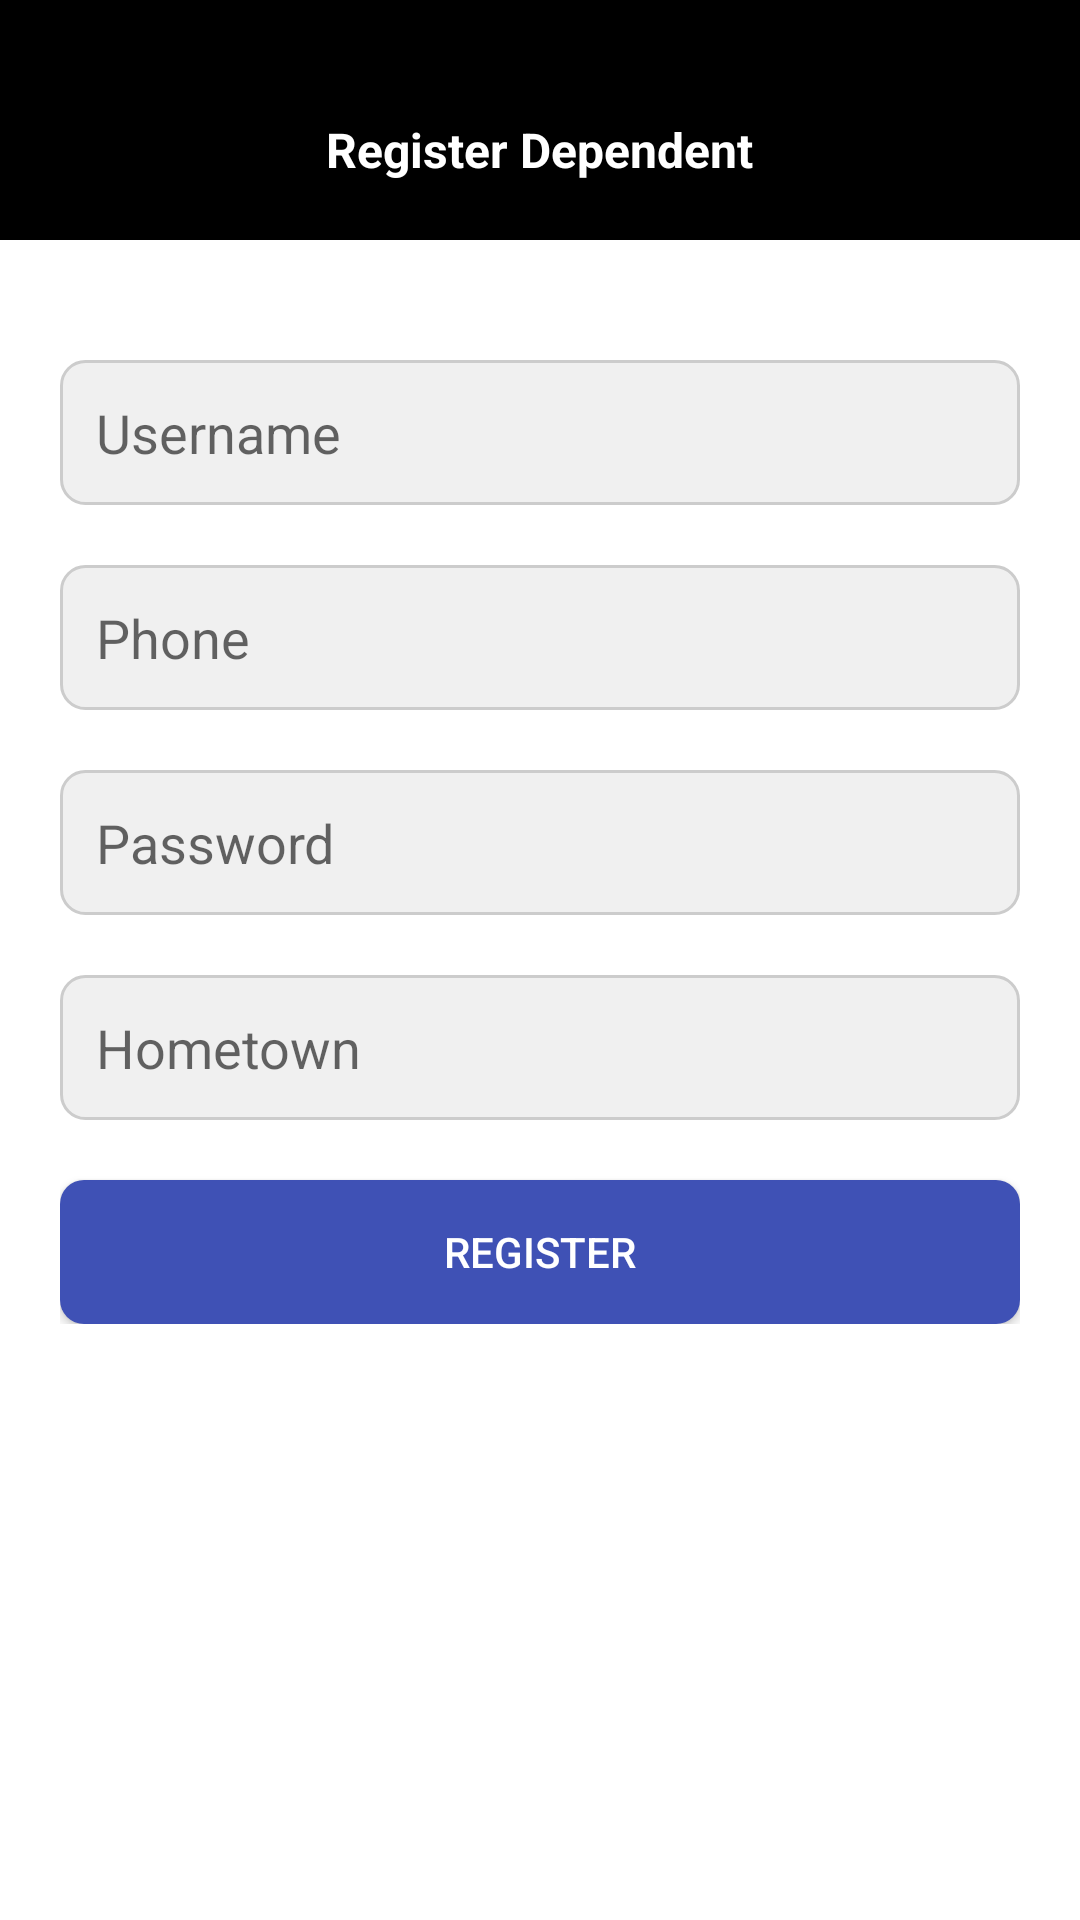

Layout XML and referenced resources for this Android screen:
<!-- AndroidManifest.xml: application theme Theme.Advoteck -->
<!-- res/layout/register_dependent.xml -->
<?xml version="1.0" encoding="utf-8"?>
<RelativeLayout xmlns:android="http://schemas.android.com/apk/res/android"
    xmlns:tools="http://schemas.android.com/tools"
    android:layout_width="match_parent"
    android:layout_height="match_parent"

    tools:context=".RegisterDependentActivity"
    android:background="#FFF"
    >

    
    <LinearLayout
        android:id="@+id/layouttitle"
        android:layout_width="match_parent"
        android:layout_height="80dp"
        android:orientation="vertical"
        android:background="#000"
        android:gravity="center"
        android:layout_alignParentTop="true">

        <TextView
            android:layout_width="wrap_content"
            android:layout_height="wrap_content"
            android:layout_marginTop="20dp"
            android:text="Register Dependent"
            android:textSize="16sp"
            android:textColor="@android:color/white"
            android:textStyle="bold" />
    </LinearLayout>

    
    <LinearLayout
        android:layout_width="match_parent"
        android:layout_height="wrap_content"
        android:orientation="vertical"
        android:padding="20dp"
        android:layout_below="@id/layouttitle">

        
        <EditText
            android:id="@+id/editTextUsername"
            android:layout_width="match_parent"
            android:layout_height="wrap_content"
            android:layout_marginTop="20dp"
            android:background="@drawable/edit_text_background"
            android:hint="Username"
            android:padding="12dp"
            android:drawablePadding="8dp"
            android:inputType="text" />

        
        <EditText
            android:id="@+id/editTextPhone"
            android:layout_width="match_parent"
            android:layout_height="wrap_content"
            android:layout_marginTop="20dp"
            android:background="@drawable/edit_text_background"
            android:hint="Phone"
            android:padding="12dp"
            android:drawablePadding="8dp"
            android:inputType="phone" />

        
        <EditText
            android:id="@+id/editTextPassword"
            android:layout_width="match_parent"
            android:layout_height="wrap_content"
            android:layout_marginTop="20dp"
            android:background="@drawable/edit_text_background"
            android:hint="Password"
            android:padding="12dp"
            android:drawablePadding="8dp"
            android:inputType="textPassword" />

        
        <EditText
            android:id="@+id/editTextHometown"
            android:layout_width="match_parent"
            android:layout_height="wrap_content"
            android:layout_marginTop="20dp"
            android:background="@drawable/edit_text_background"
            android:hint="Hometown"
            android:padding="12dp"
            android:drawablePadding="8dp"
            android:inputType="text" />

        
        <Button
            android:id="@+id/buttonRegister"
            android:layout_width="match_parent"
            android:layout_height="wrap_content"
            android:layout_marginTop="20dp"
            android:text="Register"
            android:textColor="@android:color/white"
            android:background="@drawable/button_background_login" />

    </LinearLayout>

</RelativeLayout>
<!-- resources referenced by this layout -->
<resources>
  <!-- drawable button_background_login (drawable) -->
  <?xml version="1.0" encoding="utf-8"?>
  <shape xmlns:android="http://schemas.android.com/apk/res/android"
      android:shape="rectangle">
      <corners android:radius="8dp" />
      <solid android:color="#3F51B5" />
  </shape>
  <!-- drawable edit_text_background (drawable) -->
  <?xml version="1.0" encoding="utf-8"?>
  <shape xmlns:android="http://schemas.android.com/apk/res/android"
      android:shape="rectangle">
      <corners android:radius="8dp" />
      <solid android:color="#F0F0F0" />
      <stroke
          android:width="1dp"
          android:color="#CCCCCC" />
  </shape>
  <style name="Theme.Advoteck" parent="Theme.AppCompat.Light.DarkActionBar">
          
          <item name="colorPrimary">@color/purple_500</item>
          <item name="colorPrimaryDark">@color/purple_700</item>
          <item name="colorAccent">@color/teal_200</item>
          
      </style>
  <!-- not gathered from this repository: default colours our renderer supplied (Android Studio template values) -->
  <color name="purple_500">#FF6200EE</color>
  <color name="purple_700">#FF3700B3</color>
  <color name="teal_200">#FF03DAC5</color>
</resources>
